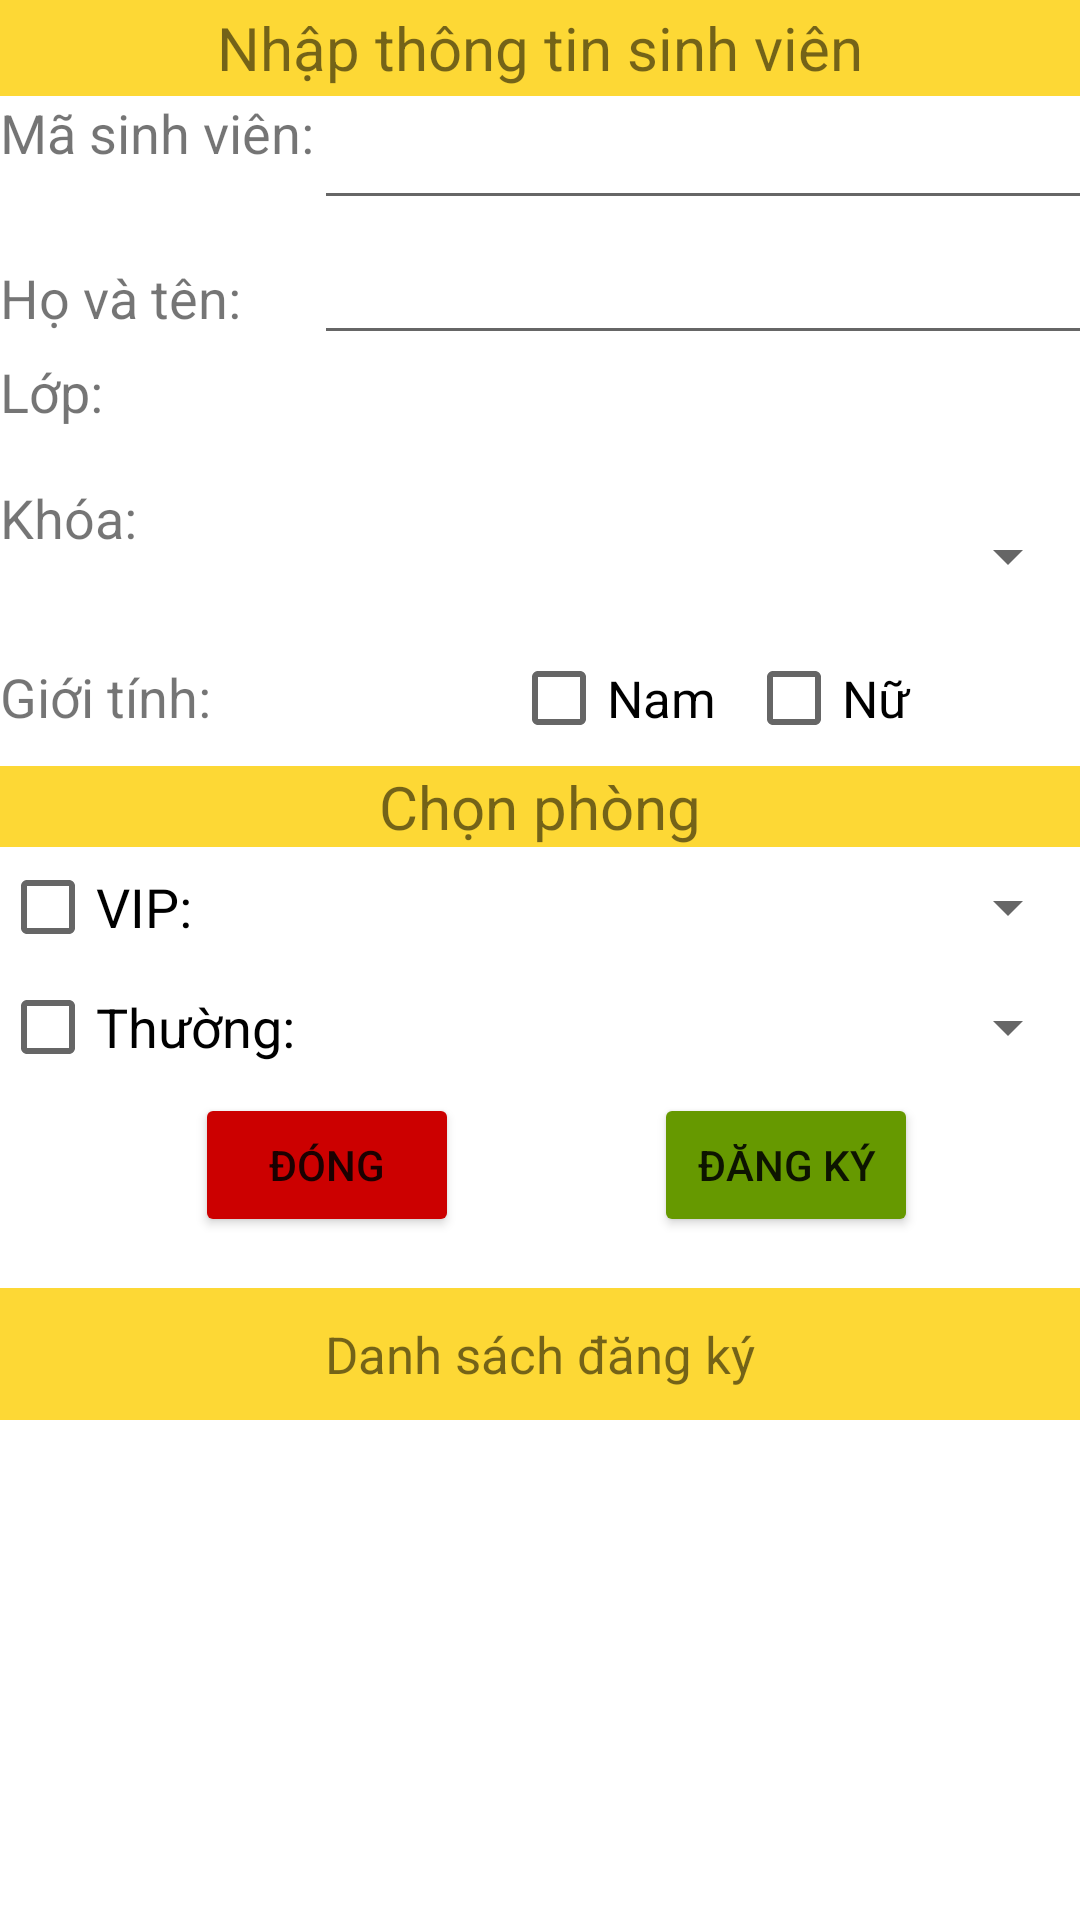

Here is an Android app screen rendered from its layout file. Give the layout XML and the strings, colors and styles it references.
<!-- AndroidManifest.xml: application theme Theme.BaiTapLon_Nhom7_KyTucXa -->
<!-- res/layout/activity_dangky.xml -->
<?xml version="1.0" encoding="utf-8"?>
<LinearLayout xmlns:android="http://schemas.android.com/apk/res/android"
    xmlns:app="http://schemas.android.com/apk/res-auto"
    xmlns:tools="http://schemas.android.com/tools"
    android:layout_width="match_parent"
    android:layout_height="match_parent"
    android:orientation="vertical"
    tools:context=".MainActivity" >

    <TextView
        android:id="@+id/textView"
        android:layout_width="match_parent"
        android:layout_height="32dp"
        android:background="#FDD835"
        android:gravity="center"
        android:text="Nhập thông tin sinh viên"
        android:textSize="20dp" />

    <TableRow
        android:layout_width="match_parent"
        android:layout_height="45dp" >

        <TextView
            android:id="@+id/textView3"
            android:layout_width="wrap_content"
            android:layout_height="wrap_content"
            android:text="Mã sinh viên:"
            android:textSize="18dp"/>

        <EditText
            android:id="@+id/edtMasv"
            android:layout_width="301dp"
            android:layout_height="wrap_content"
            android:layout_gravity="left"
            android:ems="10"
            android:inputType="textPersonName" />

    </TableRow>

    <TableRow
        android:layout_width="match_parent"
        android:layout_height="wrap_content">

        <TextView
            android:id="@+id/textView5"
            android:layout_width="wrap_content"
            android:layout_height="wrap_content"
            android:text="Họ và tên: "
            android:textSize="18dp"/>

        <EditText
            android:id="@+id/edtHovaten"
            android:layout_width="302dp"
            android:layout_height="wrap_content"
            android:ems="10"
            android:inputType="textPersonName"
            android:layout_marginLeft="20dp"/>

    </TableRow>

    <TableRow
        android:layout_width="match_parent"
        android:layout_height="42dp">

        <TextView
            android:id="@+id/textView7"
            android:layout_width="wrap_content"
            android:layout_height="wrap_content"
            android:text="Lớp: "
            android:textSize="18dp"/>

        <Spinner
            android:id="@+id/spinerLop"
            android:layout_width="290dp"
            android:layout_height="match_parent"
            android:layout_marginLeft="75dp"
            android:ems="10"

            />

    </TableRow>

    <TableRow
        android:layout_width="match_parent"
        android:layout_height="50dp">

        <TextView
            android:layout_width="wrap_content"
            android:layout_height="wrap_content"
            android:text="Khóa: "
            android:textSize="18dp" />

        <Spinner
            android:id="@+id/spinerkhoa"
            android:layout_width="290dp"
            android:layout_height="match_parent"
            android:layout_marginLeft="60dp"
            android:layout_weight="1"

            android:ems="10" />

    </TableRow>

    <TableRow
        android:layout_width="match_parent"
        android:layout_height="45dp" >

        <TextView
            android:id="@+id/textView10"
            android:layout_width="wrap_content"
            android:layout_height="wrap_content"
            android:text="Giới tính:"
            android:textSize="18dp"/>

        <CheckBox
            android:id="@+id/chkNam"
            android:layout_width="wrap_content"
            android:layout_height="wrap_content"
            android:layout_marginLeft="100dp"
            android:text="Nam"
            android:textSize="17dp" />

        <CheckBox
            android:id="@+id/chkNu"
            android:layout_width="330dp"
            android:layout_height="wrap_content"
            android:layout_marginLeft="10dp"
            android:text="Nữ"
            android:textSize="17dp" />

    </TableRow>

    <TextView
        android:id="@+id/textView9"
        android:layout_width="match_parent"
        android:layout_height="wrap_content"
        android:background="#FDD835"
        android:gravity="center"
        android:text="Chọn phòng"
        android:textSize="20dp" />

    <LinearLayout
        android:layout_width="match_parent"
        android:layout_height="80dp"
        android:orientation="vertical">
        <TableLayout
            android:layout_width="match_parent"
            android:layout_height="40dp">
<TableRow android:layout_width="match_parent"
    android:layout_height="match_parent">
            <CheckBox
                android:id="@+id/checkLoaiVip"
                android:layout_width="120dp"
                android:layout_height="40dp"
                android:text="VIP:"
                android:gravity="center_vertical"
                android:textSize="18sp"
                />

            <Spinner
                android:layout_height="40dp"
                android:layout_width="wrap_content"
                android:layout_weight="1"
                android:id="@+id/spinerloaiVIP" />
</TableRow>

        </TableLayout>
        <TableLayout
            android:layout_width="match_parent"
            android:layout_height="40dp">
            <TableRow android:layout_width="match_parent"
                android:layout_height="match_parent">
                <CheckBox
                    android:id="@+id/checkLoaiThuong"
                    android:layout_width="120dp"
                    android:layout_height="40dp"
                    android:text="Thường:"
                    android:gravity="center_vertical"
                    android:textSize="18sp"
                     />

                <Spinner
                    android:layout_height="40dp"
                    android:layout_width="wrap_content"
                    android:layout_weight="1"
                    android:id="@+id/spinerloaiThuong" />
            </TableRow>

        </TableLayout>
    </LinearLayout>

    <LinearLayout
        android:layout_width="match_parent"
        android:layout_height="63dp"
        android:orientation="horizontal"
        android:layout_marginBottom="2dp"
        android:layout_marginTop="2dp">

        <Button
            android:id="@+id/btndong"
            android:layout_width="wrap_content"
            android:layout_height="wrap_content"
            android:layout_marginLeft="1dp"
            android:layout_marginRight="1dp"
            android:backgroundTint="@android:color/holo_red_dark"
            android:padding="10dp"
            android:text="Đóng"
            android:translationX="@android:dimen/notification_large_icon_width" />

        <Button
            android:id="@+id/btnDangky"
            android:layout_width="wrap_content"
            android:layout_height="wrap_content"
            android:padding="10dp"
            android:text="Đăng ký"
            android:translationX="@android:dimen/notification_large_icon_width"
            android:layout_marginLeft="@android:dimen/notification_large_icon_width"
            android:backgroundTint="@android:color/holo_green_dark"/>

    </LinearLayout>

    <LinearLayout
        android:layout_width="match_parent"
        android:layout_height="44dp"
        android:orientation="horizontal">

        <TextView
            android:id="@+id/textView2"
            android:layout_width="155dp"
            android:layout_height="match_parent"
            android:background="#FDD835"
            android:layout_weight="10"
            android:text="Danh sách đăng ký"
            android:gravity="center"
            android:textSize="17dp" />
    </LinearLayout>

    <ListView
        android:id="@+id/lvDangky"
        android:layout_width="match_parent"
        android:layout_height="match_parent" />

</LinearLayout>
<!-- resources referenced by this layout -->
<resources>
  <style name="Theme.BaiTapLon_Nhom7_KyTucXa" parent="Theme.MaterialComponents.DayNight.DarkActionBar">
          
          <item name="colorPrimary">@color/purple_500</item>
          <item name="colorPrimaryVariant">@color/purple_700</item>
          <item name="colorOnPrimary">@color/white</item>
          
          <item name="colorSecondary">@color/teal_200</item>
          <item name="colorSecondaryVariant">@color/teal_700</item>
          <item name="colorOnSecondary">@color/black</item>
          
          <item name="android:statusBarColor" tools:targetApi="l">?attr/colorPrimaryVariant</item>
          
      </style>
  <color name="purple_500">#FF6200EE</color>
  <color name="purple_700">#FF3700B3</color>
  <color name="white">#FFFFFFFF</color>
  <color name="teal_200">#FF03DAC5</color>
  <color name="teal_700">#FF018786</color>
  <color name="black">#000</color>
</resources>
